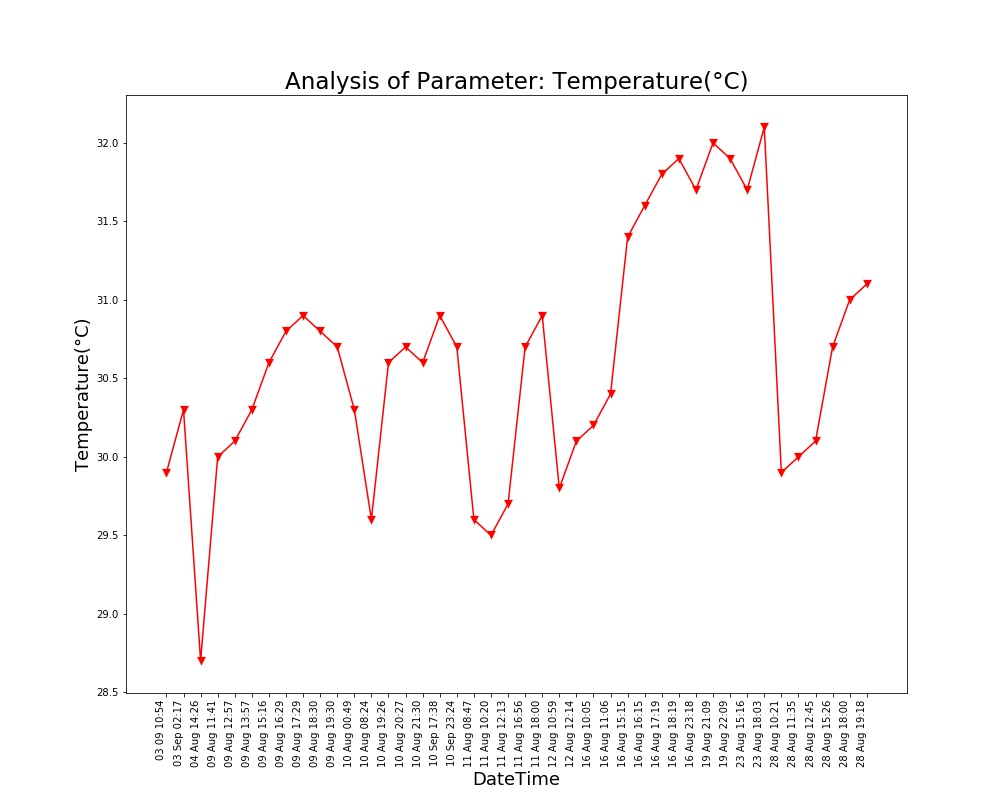

Data behind this chart, as committed beside it:
Unnamed: 0, DateTime, Date, Time, Temperature(°C)
0.0, 04 Aug 14:26, 04 Aug 2021, 14:26:24, 28.7
1.0, 09 Aug 11:41, 09 Aug 2021, 11:41:48, 30.0
2.0, 09 Aug 12:57, 09 Aug 2021, 12:57:04, 30.1
3.0, 09 Aug 13:57, 09 Aug 2021, 13:57:19, 30.3
4.0, 09 Aug 15:16, 09 Aug 2021, 15:16:19, 30.6
5.0, 09 Aug 16:29, 09 Aug 2021, 16:29:24, 30.8
6.0, 09 Aug 17:29, 09 Aug 2021, 17:29:51, 30.9
7.0, 09 Aug 18:30, 09 Aug 2021, 18:30:16, 30.8
8.0, 09 Aug 19:30, 09 Aug 2021, 19:30:40, 30.7
9.0, 10 Aug 00:49, 10 Aug 2021, 00:49:39, 30.3
10.0, 10 Aug 08:24, 10 Aug 2021, 08:24:01, 29.6
11.0, 10 Aug 19:26, 10 Aug 2021, 19:26:33, 30.6
12.0, 10 Aug 20:27, 10 Aug 2021, 20:27:03, 30.7
13.0, 10 Aug 21:30, 10 Aug 2021, 21:30:23, 30.6
14.0, 11 Aug 08:47, 11 Aug 2021, 08:47:06, 29.6
15.0, 11 Aug 10:20, 11 Aug 2021, 10:20:04, 29.5
16.0, 11 Aug 12:13, 11 Aug 2021, 12:13:36, 29.7
17.0, 11 Aug 16:56, 11 Aug 2021, 16:56:21, 30.7
18.0, 11 Aug 18:00, 11 Aug 2021, 18:00:02, 30.9
19.0, 12 Aug 10:59, 12 Aug 2021, 10:59:37, 29.8
20.0, 12 Aug 12:14, 12 Aug 2021, 12:14:31, 30.1
21.0, 16 Aug 10:05, 16 Aug 2021, 10:05:25, 30.2
22.0, 16 Aug 11:06, 16 Aug 2021, 11:06:03, 30.4
23.0, 16 Aug 15:15, 16 Aug 2021, 15:15:28, 31.4
24.0, 16 Aug 16:15, 16 Aug 2021, 16:15:54, 31.6
25.0, 16 Aug 17:19, 16 Aug 2021, 17:19:32, 31.8
26.0, 16 Aug 18:19, 16 Aug 2021, 18:19:53, 31.9
27.0, 16 Aug 23:18, 16 Aug 2021, 23:18:09, 31.7
28.0, 19 Aug 21:09, 19 Aug 2021, 21:09:25, 32.0
29.0, 19 Aug 22:09, 19 Aug 2021, 22:09:52, 31.9
30.0, 23 Aug 15:16, 23 Aug 2021, 15:16:38, 31.7
31.0, 23 Aug 18:03, 23 Aug 2021, 18:03:46, 32.1
32.0, 28 Aug 10:21, 28 Aug 2021, 10:21:18, 29.9
33.0, 28 Aug 11:35, 28 Aug 2021, 11:35:06, 30.0
34.0, 28 Aug 12:45, 28 Aug 2021, 12:45:39, 30.1
35.0, 28 Aug 15:26, 28 Aug 2021, 15:26:51, 30.7
36.0, 28 Aug 18:00, 28 Aug 2021, 18:00:08, 31.0
37.0, 28 Aug 19:18, 28 Aug 2021, 19:18:38, 31.1
, 03 Sep 02:17, 03 Sep 2021, 02:17:33, 30.3
, 03 09 10:54, 03 Sep 2021, 10:54:46, 29.9
, 10 Sep 17:38, 10 Sep 2021, 17:38:26, 30.9
, 10 Sep 23:24, 10 Sep 2021, 23:24:03, 30.7
